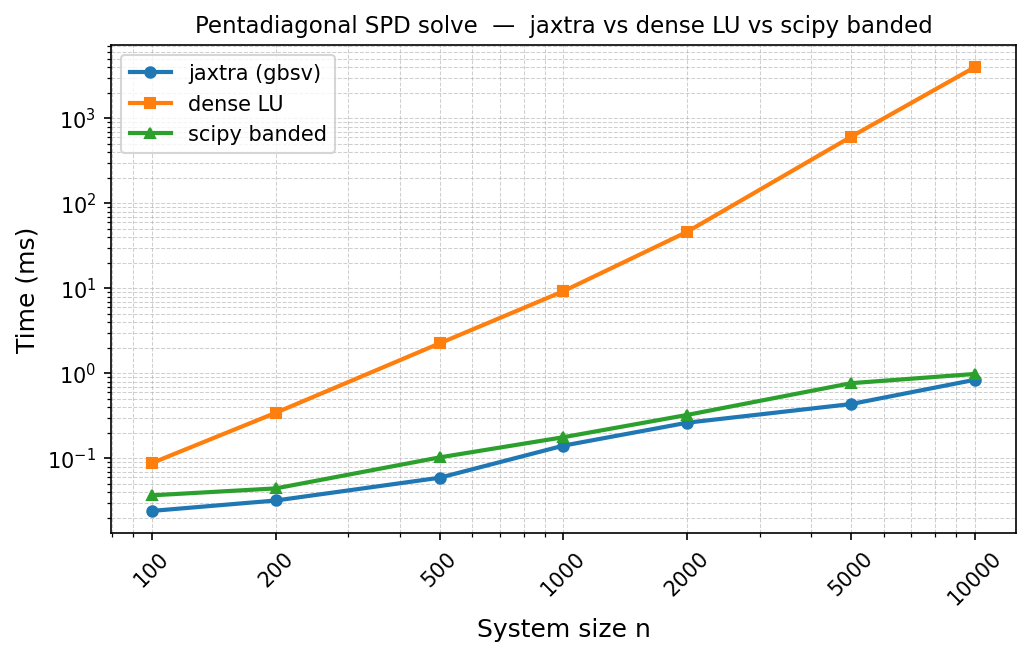

The data file committed next to this chart (first rows):
n, method, time_ms
100, jaxtra (gbsv), 0.02419
100, dense LU, 0.08846
100, scipy banded, 0.03687
200, jaxtra (gbsv), 0.03206
200, dense LU, 0.345
200, scipy banded, 0.04449
500, jaxtra (gbsv), 0.05937
500, dense LU, 2.258
500, scipy banded, 0.103
1000, jaxtra (gbsv), 0.1416
1000, dense LU, 9.285
1000, scipy banded, 0.178
2000, jaxtra (gbsv), 0.2637
2000, dense LU, 46.44
2000, scipy banded, 0.3254
5000, jaxtra (gbsv), 0.4367
5000, dense LU, 607.8
5000, scipy banded, 0.7684
10000, jaxtra (gbsv), 0.8429
10000, dense LU, 4008
10000, scipy banded, 0.9867
